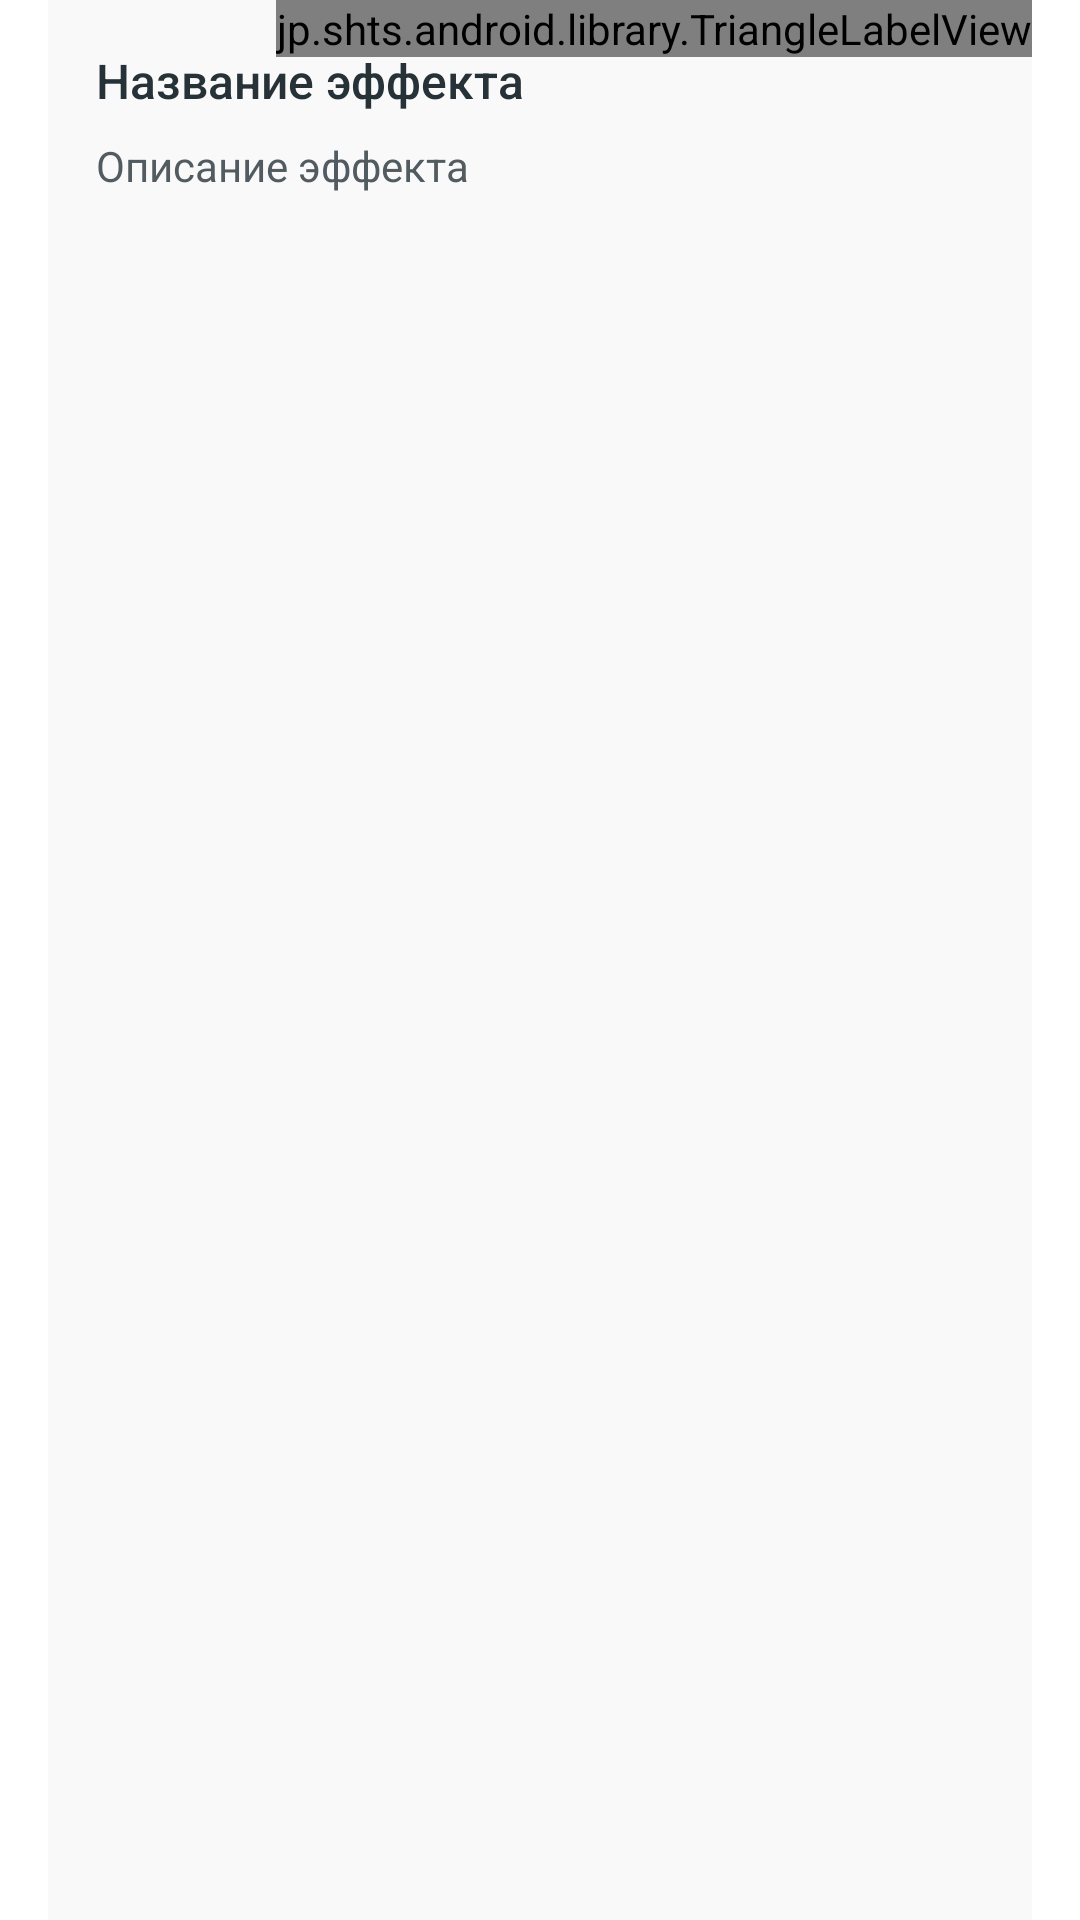

Produce the Android XML layout that renders to this screen, including the resource entries it uses.
<!-- AndroidManifest.xml: application theme Theme.PhotoEditor -->
<!-- res/layout/card.xml -->
<?xml version="1.0" encoding="utf-8"?>
<FrameLayout xmlns:android="http://schemas.android.com/apk/res/android"
    xmlns:app="http://schemas.android.com/apk/res-auto"
    xmlns:tools="http://schemas.android.com/tools"
    android:layout_width="match_parent"
    android:layout_height="wrap_content"
    android:layout_marginBottom="@dimen/standart"
    android:clickable="true">

    <androidx.constraintlayout.widget.ConstraintLayout
        android:layout_width="match_parent"
        android:layout_height="match_parent"
        android:layout_marginStart="@dimen/standart"
        android:layout_marginEnd="@dimen/standart"
        android:background="@color/effectCardBackground"
        android:paddingBottom="@dimen/standart">

        <TextView
            android:id="@+id/task_name"
            android:layout_width="0dp"
            android:layout_height="wrap_content"
            android:layout_marginTop="@dimen/standart"
            android:layout_marginStart="@dimen/standart"
            android:layout_marginEnd="@dimen/standart"
            android:fontFamily="sans-serif-medium"
            android:text="@string/task_name"
            android:textColor="@color/effectTitleColor"
            android:textSize="@dimen/task_title_size"
            app:layout_constraintEnd_toStartOf="@+id/task_icon"
            app:layout_constraintStart_toStartOf="parent"
            app:layout_constraintTop_toTopOf="parent" />

        <TextView
            android:id="@+id/task_description"
            android:layout_width="0dp"
            android:layout_height="wrap_content"
            android:layout_marginTop="@dimen/half"
            android:layout_marginEnd="@dimen/standart"
            android:text="@string/task_description"
            android:textColor="@color/effectDescriptionColor"
            android:textSize="@dimen/task_desc_size"
            app:layout_constraintEnd_toStartOf="@id/task_icon"
            app:layout_constraintStart_toStartOf="@id/task_name"
            app:layout_constraintTop_toBottomOf="@id/task_name" />

        <ImageView
            android:id="@+id/task_icon"
            android:layout_width="@dimen/task_icon_size"
            android:layout_height="@dimen/task_icon_size"
            android:contentDescription="@string/task_icon_desc"
            android:layout_marginEnd="@dimen/standart"
            app:layout_constraintBottom_toBottomOf="parent"
            app:layout_constraintEnd_toEndOf="parent"
            app:layout_constraintTop_toTopOf="@id/task_name" />

        <jp.shts.android.library.TriangleLabelView
            android:id="@+id/bonus_label"
            android:layout_width="wrap_content"
            android:layout_height="wrap_content"
            app:layout_constraintTop_toTopOf="parent"
            app:layout_constraintEnd_toEndOf="parent"
            android:layout_alignParentTop="true"
            android:layout_alignParentEnd="true"
            app:backgroundColor="@color/bonus"
            app:corner="rightTop"
            android:visibility="visible"
            app:labelCenterPadding="@dimen/standart"
            app:primaryText="Бонус"
            app:primaryTextColor="@color/black"
            app:primaryTextSize="14sp"/>

    </androidx.constraintlayout.widget.ConstraintLayout>
</FrameLayout>
<!-- resources referenced by this layout -->
<resources>
  <color name="black">#FF263238</color>
  <color name="bonus">#95EC9A</color>
  <color name="effectCardBackground">#FFF9F9F9</color>
  <color name="effectDescriptionColor">#FF515B60</color>
  <color name="effectTitleColor">@color/black</color>
  <dimen name="half">8dp</dimen>
  <dimen name="standart">16dp</dimen>
  <dimen name="task_desc_size">14sp</dimen>
  <dimen name="task_icon_size">@dimen/four</dimen>
  <dimen name="task_title_size">16sp</dimen>
  <string name="task_description">Описание эффекта</string>
  <string name="task_icon_desc">Иконка эффекта</string>
  <string name="task_name">Название эффекта</string>
  <style name="Theme.PhotoEditor" parent="Theme.MaterialComponents.Light.NoActionBar">
          
          <item name="colorPrimary">@color/accent</item>
          <item name="colorPrimaryVariant">@color/accent</item>
          <item name="colorOnPrimary">@color/black</item>
          
          <item name="colorSecondary">@color/accent</item>
          <item name="colorSecondaryVariant">@color/accent</item>
          <item name="colorOnSecondary">@color/black</item>
          
          <item name="android:statusBarColor" tools:targetApi="l">?attr/colorPrimaryVariant</item>
          <item name="toolbarStyle">@style/Widget.MaterialComponents.Toolbar</item>
          
      </style>
  <dimen name="four">64dp</dimen>
  <color name="accent">#FF0E4DA4</color>
  <style name="Widget.MaterialComponents.Toolbar" parent="Widget.MaterialComponents.Toolbar.Primary">
          <item name="materialThemeOverlay">@style/Theme.PhotoEditor.Header</item>
      </style>
  <style name="Theme.PhotoEditor.Header">
          <item name="colorPrimary">@color/headerBackground</item>
          <item name="colorOnPrimary">@color/black</item>
          <item name="titleMarginStart">@dimen/side_margin</item>
          <item name="android:layout_width">match_parent</item>
          <item name="android:layout_height">@dimen/header_height</item>
  
          <item name="android:textSize">@dimen/header_title_size</item>
          <item name="android:fontFamily">sans-serif</item>
          <item name="android:textStyle">bold</item>
          <item name="android:titleTextColor">@color/black</item>
      </style>
  <color name="headerBackground">@color/white</color>
  <dimen name="side_margin">@dimen/two</dimen>
  <dimen name="header_height">@dimen/five</dimen>
  <dimen name="header_title_size">24sp</dimen>
  <color name="white">#FFFFFFFF</color>
  <dimen name="two">32dp</dimen>
  <dimen name="five">80dp</dimen>
</resources>
